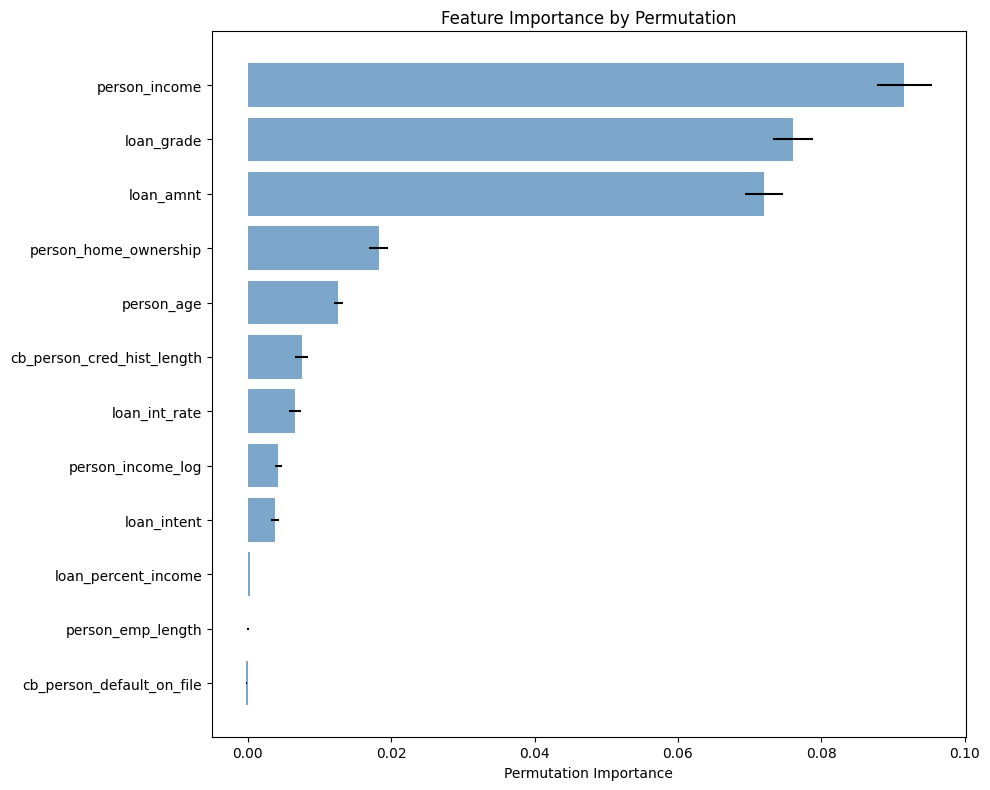

The data file committed next to this chart (first rows):
feature, importance, std
person_income, 0.09157, 0.00383
loan_grade, 0.07604, 0.002804
loan_amnt, 0.07201, 0.002634
person_home_ownership, 0.01825, 0.001356
person_age, 0.01263, 0.0006178
cb_person_cred_hist_length, 0.007511, 0.0009463
loan_int_rate, 0.006572, 0.0008483
person_income_log, 0.004267, 0.0004569
loan_intent, 0.003821, 0.00055
loan_percent_income, 0.0002878, 3.2668189399489405e-05
person_emp_length, 8.341206046008631e-05, 0.0001297
cb_person_default_on_file, -0.0002042, 4.711677989209523e-05
